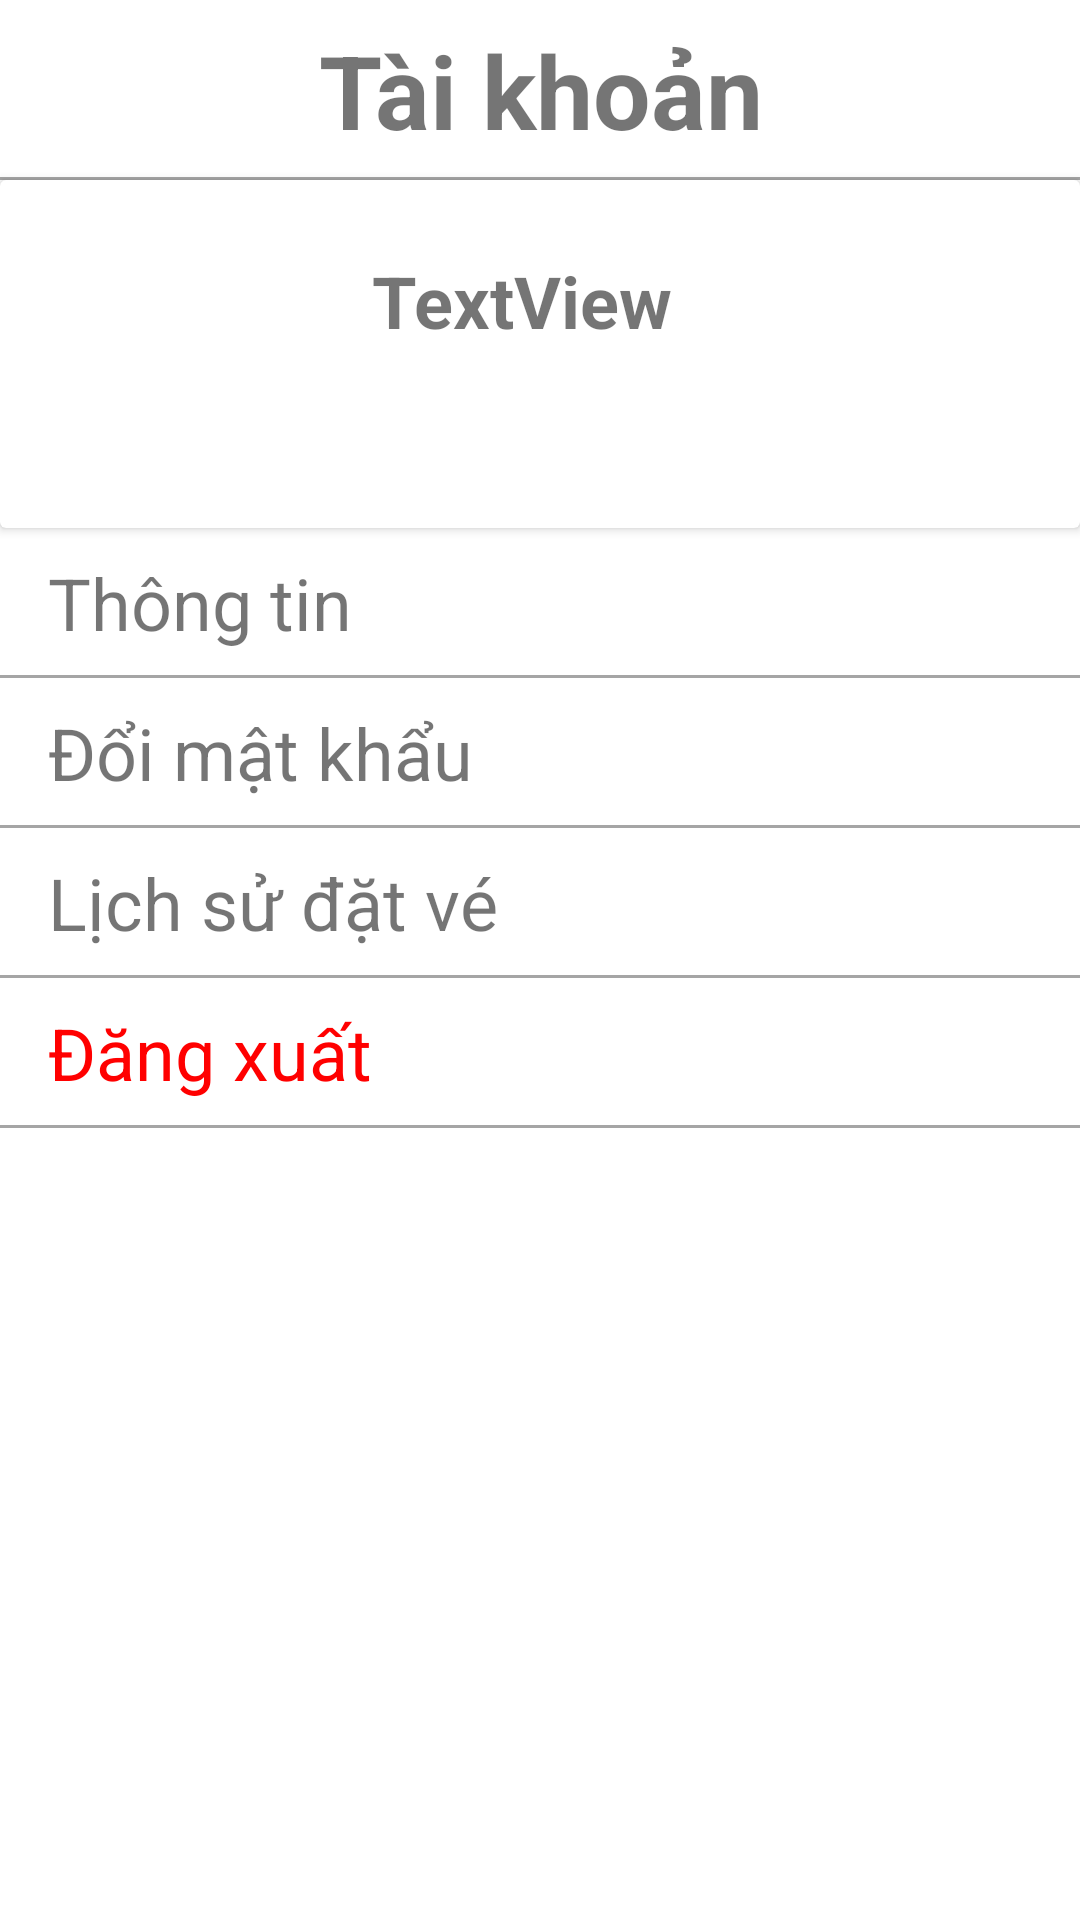

Here is an Android app screen rendered from its layout file. Give the layout XML and the strings, colors and styles it references.
<!-- AndroidManifest.xml: application theme Theme.MovieBooking -->
<!-- res/layout/fragment_user.xml -->
<?xml version="1.0" encoding="utf-8"?>
<LinearLayout xmlns:android="http://schemas.android.com/apk/res/android"
    xmlns:app="http://schemas.android.com/apk/res-auto"
    xmlns:tools="http://schemas.android.com/tools"
    android:id="@+id/user_fragment"
    android:layout_width="match_parent"
    android:layout_height="match_parent"
    android:orientation="vertical"
    tools:context=".fragment.UserFragment">

    <TextView
        android:id="@+id/textView5"
        android:layout_width="match_parent"
        android:layout_height="60dp"
        android:gravity="center"
        android:textStyle="bold"
        android:background="@drawable/text_view"
        android:text="Tài khoản"
        android:textSize="34sp" />

    <androidx.cardview.widget.CardView
        android:layout_width="match_parent"
        android:layout_height="wrap_content"
        android:background="@drawable/text_view">

        <androidx.constraintlayout.widget.ConstraintLayout
            android:layout_width="match_parent"
            android:layout_height="match_parent">

            <TextView
                android:id="@+id/name_tv"
                android:layout_width="wrap_content"
                android:layout_height="wrap_content"
                android:layout_marginStart="16dp"
                android:layout_marginTop="24dp"
                android:text="TextView"
                android:textSize="24sp"
                android:textStyle="bold"
                app:layout_constraintStart_toEndOf="@+id/imageView"
                app:layout_constraintTop_toTopOf="parent" />

            <ImageView
                android:id="@+id/imageView"
                android:layout_width="100dp"
                android:layout_height="100dp"
                android:layout_marginStart="8dp"
                android:layout_marginTop="8dp"
                android:layout_marginBottom="8dp"
                android:src="@drawable/baseline_account_circle_24"
                app:layout_constraintBottom_toBottomOf="parent"
                app:layout_constraintStart_toStartOf="parent"
                app:layout_constraintTop_toTopOf="parent" />
        </androidx.constraintlayout.widget.ConstraintLayout>
    </androidx.cardview.widget.CardView>

    <TextView
        android:id="@+id/textView6"
        android:layout_width="match_parent"
        android:layout_height="50dp"
        android:gravity="center_vertical"
        android:paddingHorizontal="16dp"
        android:background="@drawable/text_view"
        android:text="Thông tin"
        android:textSize="24sp" />

    <TextView
        android:id="@+id/textView7"
        android:layout_width="match_parent"
        android:layout_height="50dp"
        android:gravity="center_vertical"
        android:paddingHorizontal="16dp"
        android:background="@drawable/text_view"
        android:text="Đổi mật khẩu"
        android:textSize="24sp" />

    <TextView
        android:id="@+id/textView8"
        android:layout_width="match_parent"
        android:layout_height="50dp"
        android:gravity="center_vertical"
        android:paddingHorizontal="16dp"
        android:background="@drawable/text_view"
        android:text="Lịch sử đặt vé"
        android:textSize="24sp" />

    <TextView
        android:id="@+id/textView9"
        android:layout_width="match_parent"
        android:layout_height="50dp"
        android:gravity="center_vertical"
        android:paddingHorizontal="16dp"
        android:background="@drawable/text_view"
        android:text="Đăng xuất"
        android:textColor="#FF0000"
        android:textSize="24sp" />

</LinearLayout>
<!-- resources referenced by this layout -->
<resources>
  <!-- drawable text_view (drawable) -->
  <?xml version="1.0" encoding="utf-8" ?>
  <layer-list xmlns:android="http://schemas.android.com/apk/res/android" >
      <item android:gravity="bottom">
          <shape>
              <size android:height="1dp" />
              <solid android:color="#A5A5A5" />
          </shape>
      </item>
  </layer-list>
  <style name="Theme.MovieBooking" parent="Theme.MaterialComponents.DayNight.NoActionBar">
          
          <item name="colorPrimary">@color/neon_green</item>
          <item name="colorPrimaryVariant">@color/blue_green</item>
          <item name="colorOnPrimary">@color/white</item>
          
          <item name="colorSecondary">@color/teal_200</item>
          <item name="colorSecondaryVariant">@color/teal_700</item>
          <item name="colorOnSecondary">@color/black</item>
          
          <item name="android:statusBarColor">?attr/colorPrimaryVariant</item>
          
      </style>
  <color name="neon_green">#A3EBB1</color>
  <color name="blue_green">#75E6DA</color>
  <color name="white">#FFFFFFFF</color>
  <color name="teal_200">#FF03DAC5</color>
  <color name="teal_700">#FF018786</color>
  <color name="black">#FF000000</color>
</resources>
